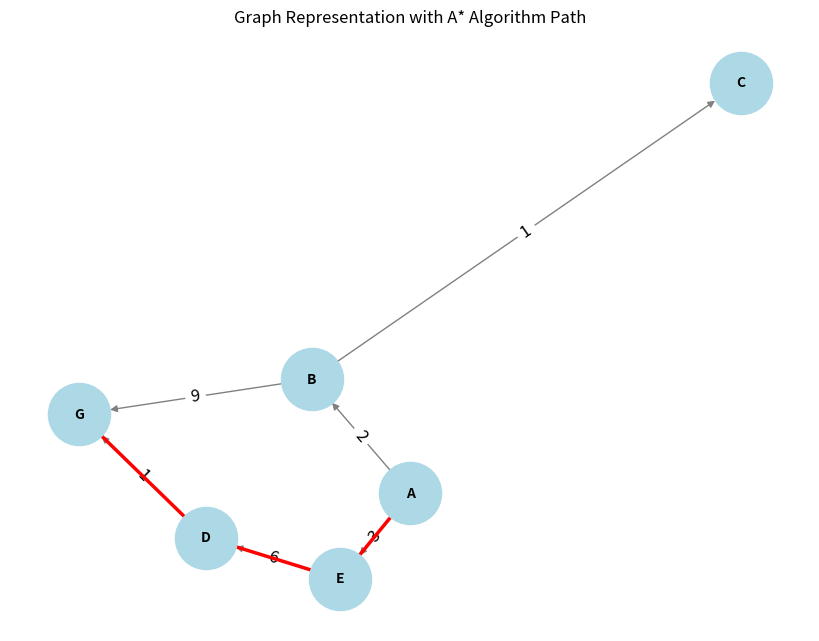

Reproduce this figure in Python.
# Implement A* algorithm


import networkx as nx
import matplotlib.pyplot as plt
Graph_nodes = {  
    'A': [('B', 2), ('E', 3)],  
    'B': [('C', 1), ('G', 9)],  
    'C': [],  
    'E': [('D', 6)], 
    'D': [('G', 1)], 
    'G': []  
}  
def heuristic(n): 
    H_dist = {  
        'A': 11, 
        'B': 6,  
        'C': 99, 
        'D': 1,  
        'E': 7,  
        'G': 0,  
    }  
    return H_dist[n]  
def get_neighbors(v):  
    return Graph_nodes.get(v, [])  
def aStarAlgo(start_node, stop_node):  
    open_set = set([start_node])  
    closed_set = set()  
    g = {start_node: 0}  
    parents = {start_node: start_node}  
    while open_set:  
        n = None  
        for v in open_set:  
            if n is None or g[v] + heuristic(v) < g[n] + heuristic(n):  
                n = v  
        if n is None:  
            print("Path does not exist!")  
            return None  
        if n == stop_node:  
            path = []  
            while parents[n] != n:  
                path.append(n)  
                n = parents[n]  
            path.append(start_node)  
            path.reverse()  
            print("Path found:", path)  
            return path  
        for (m, weight) in get_neighbors(n):  
            if m not in open_set and m not in closed_set:  
                open_set.add(m)  
                parents[m] = n  
                g[m] = g[n] + weight  
            else:  
                if g[m] > g[n] + weight:  
                    g[m] = g[n] + weight  
                    parents[m] = n  
                    if m in closed_set:  
                        closed_set.remove(m)  
                        open_set.add(m)  
        open_set.remove(n)  
        closed_set.add(n)  
    print("Path does not exist!")  
    return None  
path = aStarAlgo('A', 'G')  
G = nx.DiGraph()  
for node in Graph_nodes:  
    for neighbor, weight in Graph_nodes[node]:  
        G.add_edge(node, neighbor, weight=weight)  
pos = nx.spring_layout(G) 
plt.figure(figsize=(8, 6))  
nx.draw(G, pos, with_labels=True, node_color='lightblue', edge_color='gray', 
        node_size=2000, font_size=10, font_weight='bold')  
edge_labels = {(u, v): d['weight'] for u, v, d in G.edges(data=True)} 
nx.draw_networkx_edge_labels(G, pos, edge_labels=edge_labels, font_size=12)  
if path:  
    path_edges = list(zip(path, path[1:])) 
    nx.draw_networkx_edges(G, pos, edgelist=path_edges, edge_color='red', 
                           width=2.5)
plt.title("Graph Representation with A* Algorithm Path")
plt.show()
